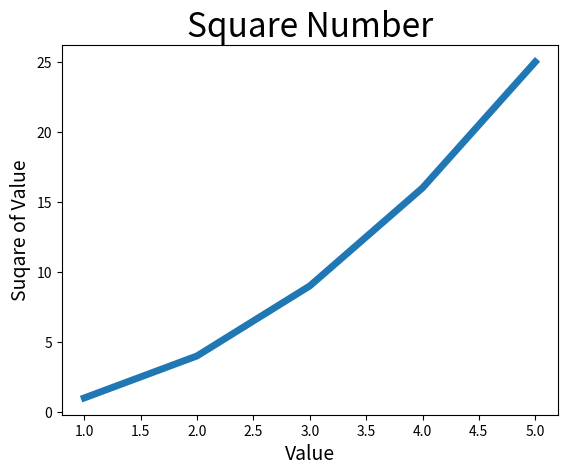

This figure's Python source:
import matplotlib.pyplot as plt
# 绘制折线图 plt.plot()

# 如果指定横坐标，横坐标从0开始
input_values = [1, 2, 3, 4, 5]
squares1 = [1, 4, 9, 16, 25]

plt.plot(input_values, squares1, linewidth=5)

# 设置图表标题， 并给坐标轴加上标签
plt.title("Square Number", fontsize=24)
plt.xlabel("Value", fontsize=14)
plt.ylabel("Suqare of Value", fontsize=14)

# 设置刻度标记的大小
plt.tick_params(axis="both", labelsize=10)

plt.show()